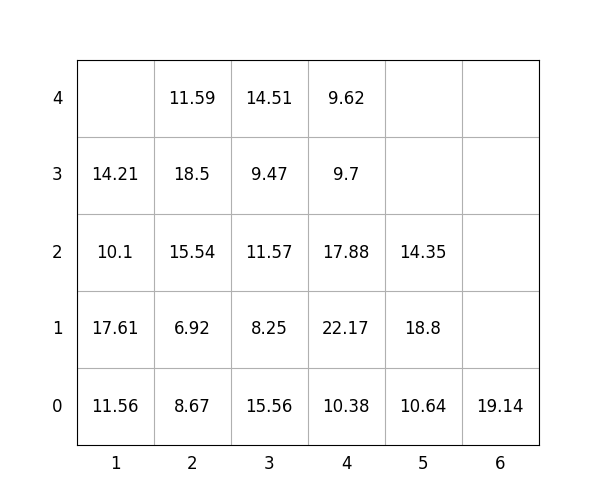

The data file committed next to this chart (first rows):
idx, loc_x, loc_y, loc_z, weight, group, score, seq, reloc, size(ft)
1, 4, 0, 0, 10.38, 1, 110.4, 1, 0, 20
2, 1, 0, 0, 11.56, 0, 11.56, 2, 1.0, 20
3, 4, 0, 1, 22.17, 2, 222.2, 3, 1.0, 20
4, 1, 0, 1, 17.61, 0, 17.61, 4, 1.0, 20
5, 3, 0, 0, 15.56, 1, 115.6, 5, 1.0, 20
6, 3, 0, 1, 8.25, 1, 108.2, 6, 1.0, 20
7, 4, 0, 2, 17.88, 2, 217.9, 7, 1.0, 20
8, 5, 0, 0, 10.64, 1, 110.6, 8, 0, 20
9, 1, 0, 2, 10.1, 0, 10.1, 9, 1.0, 20
10, 4, 0, 3, 9.7, 3, 309.7, 10, 1.0, 20
11, 4, 0, 4, 9.62, 3, 309.6, 11, 1.0, 20
12, 5, 0, 1, 18.8, 3, 318.8, 12, 1.0, 20
13, 2, 0, 0, 8.67, 0, 8.67, 13, 1.0, 20
14, 3, 0, 2, 11.57, 1, 111.6, 14, 1.0, 20
15, 3, 0, 3, 9.47, 1, 109.5, 15, 1.0, 20
16, 2, 0, 1, 6.92, 0, 6.92, 16, 1.0, 20
17, 2, 0, 2, 15.54, 1, 115.5, 17, 1.0, 20
18, 3, 0, 4, 14.51, 1, 114.5, 18, 1.0, 20
19, 2, 0, 3, 18.5, 0, 18.5, 19, 1.0, 20
20, 6, 0, 0, 19.14, 2, 219.1, 20, 0, 20
21, 2, 0, 4, 11.59, 1, 111.6, 21, 1.0, 20
22, 5, 0, 2, 14.35, 3, 314.4, 22, 1.0, 20
23, 1, 0, 3, 14.21, 0, 14.21, 23, 1.0, 20
